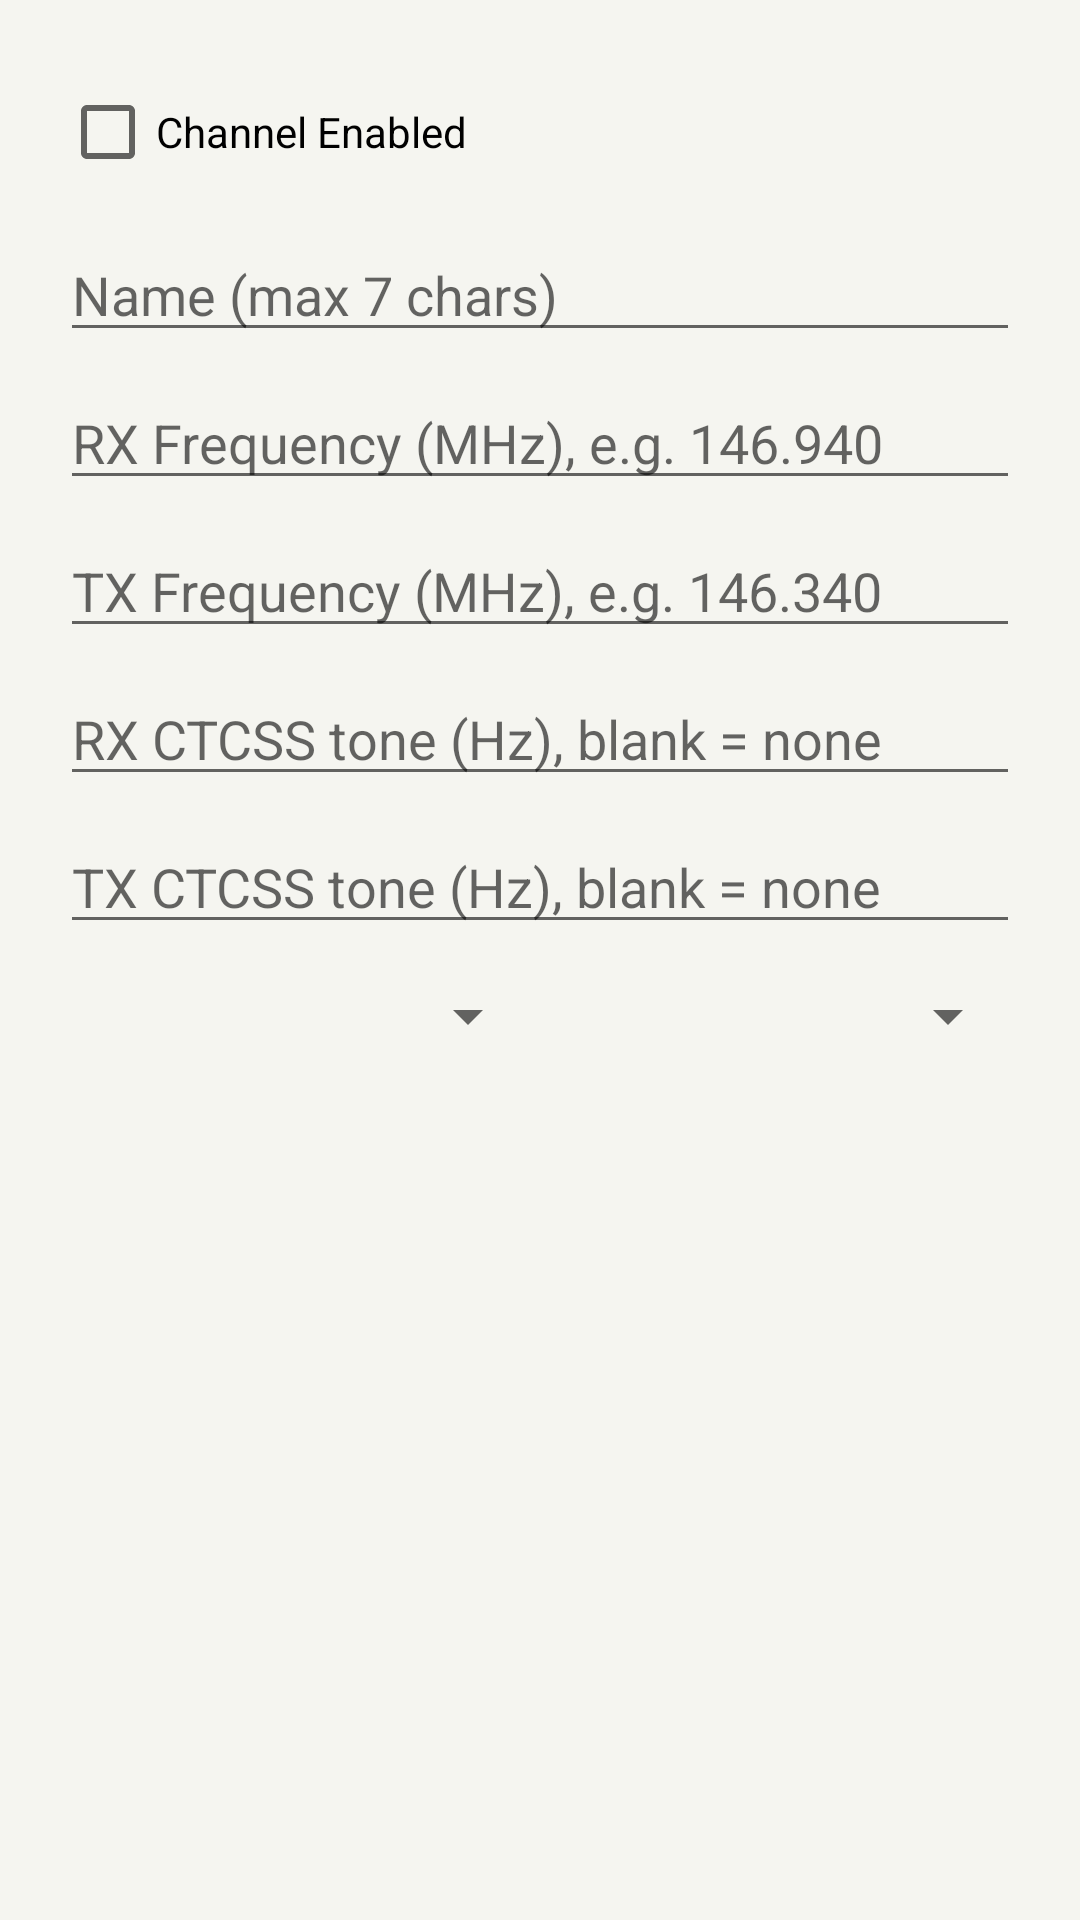

Android layout source for this screen:
<!-- AndroidManifest.xml: application theme Theme.HamProgrammer -->
<!-- res/layout/dialog_edit_channel.xml -->
<?xml version="1.0" encoding="utf-8"?>
<ScrollView xmlns:android="http://schemas.android.com/apk/res/android"
    android:layout_width="match_parent"
    android:layout_height="wrap_content">

    <LinearLayout
        android:layout_width="match_parent"
        android:layout_height="wrap_content"
        android:orientation="vertical"
        android:padding="20dp">

        <CheckBox
            android:id="@+id/enabledCheck"
            android:layout_width="wrap_content"
            android:layout_height="wrap_content"
            android:text="Channel Enabled" />

        <com.google.android.material.textfield.TextInputEditText
            android:id="@+id/nameInput"
            android:layout_width="match_parent"
            android:layout_height="wrap_content"
            android:hint="Name (max 7 chars)"
            android:maxLength="7"
            android:layout_marginTop="8dp" />

        <com.google.android.material.textfield.TextInputEditText
            android:id="@+id/rxFreqInput"
            android:layout_width="match_parent"
            android:layout_height="wrap_content"
            android:hint="RX Frequency (MHz), e.g. 146.940"
            android:inputType="numberDecimal"
            android:layout_marginTop="8dp" />

        <com.google.android.material.textfield.TextInputEditText
            android:id="@+id/txFreqInput"
            android:layout_width="match_parent"
            android:layout_height="wrap_content"
            android:hint="TX Frequency (MHz), e.g. 146.340"
            android:inputType="numberDecimal"
            android:layout_marginTop="8dp" />

        <com.google.android.material.textfield.TextInputEditText
            android:id="@+id/rxToneInput"
            android:layout_width="match_parent"
            android:layout_height="wrap_content"
            android:hint="RX CTCSS tone (Hz), blank = none"
            android:inputType="numberDecimal"
            android:layout_marginTop="8dp" />

        <com.google.android.material.textfield.TextInputEditText
            android:id="@+id/txToneInput"
            android:layout_width="match_parent"
            android:layout_height="wrap_content"
            android:hint="TX CTCSS tone (Hz), blank = none"
            android:inputType="numberDecimal"
            android:layout_marginTop="8dp" />

        <LinearLayout
            android:layout_width="match_parent"
            android:layout_height="wrap_content"
            android:orientation="horizontal"
            android:layout_marginTop="12dp">

            <Spinner
                android:id="@+id/powerSpinner"
                android:layout_width="0dp"
                android:layout_height="wrap_content"
                android:layout_weight="1" />

            <Spinner
                android:id="@+id/bandwidthSpinner"
                android:layout_width="0dp"
                android:layout_height="wrap_content"
                android:layout_weight="1" />
        </LinearLayout>

    </LinearLayout>
</ScrollView>
<!-- resources referenced by this layout -->
<resources>
  <style name="Theme.HamProgrammer" parent="Theme.MaterialComponents.DayNight.NoActionBar">
          <item name="colorPrimary">@color/primary</item>
          <item name="colorPrimaryDark">@color/primary_dark</item>
          <item name="colorAccent">@color/accent</item>
          <item name="android:windowBackground">@color/background</item>
      </style>
  <color name="primary">#1B5E20</color>
  <color name="primary_dark">#0F3D14</color>
  <color name="accent">#FFB300</color>
  <color name="background">#F5F5F0</color>
</resources>
